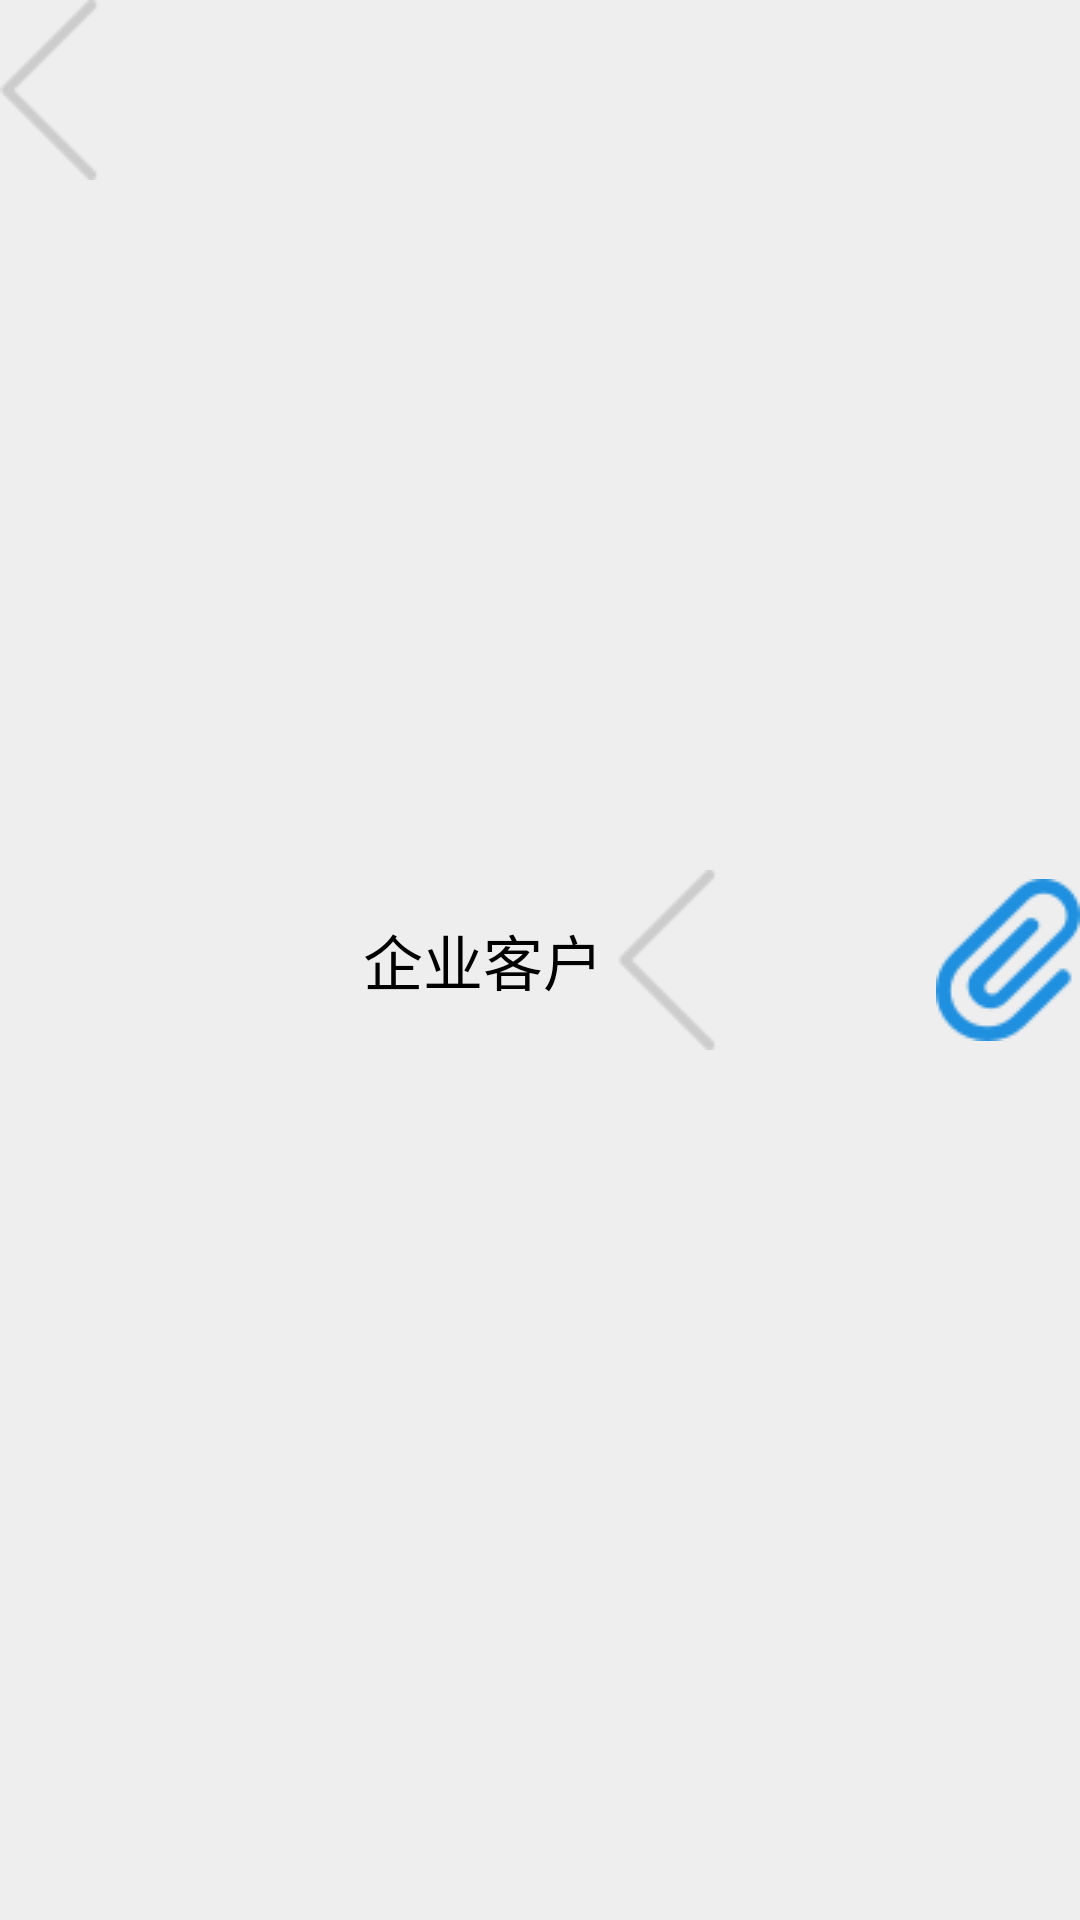

Reconstruct the res/layout file that produces this screen, plus the resources it refers to.
<!-- AndroidManifest.xml: application theme AppTheme -->
<!-- res/layout/urm_top.xml -->
<?xml version="1.0" encoding="utf-8"?>
<RelativeLayout xmlns:android="http://schemas.android.com/apk/res/android"
    android:layout_width="match_parent"
    android:layout_height="wrap_content"
    android:background="#eeeeee" >

    <ImageButton
        android:id="@+id/urm_back_btn"
        android:layout_width="wrap_content"
        android:layout_height="wrap_content"
        android:layout_alignParentLeft="true"
        android:background="@null"
        android:contentDescription="@string/app_name"
        android:src="@drawable/switch02" />

    <LinearLayout
        android:id="@+id/urm_top_ll"
        android:layout_width="wrap_content"
        android:layout_height="wrap_content"
        android:layout_centerInParent="true"
        android:gravity="center_vertical"
        android:orientation="horizontal" >

        <TextView
            android:id="@+id/urm_top_tv"
            style="@style/main_tv_style"
            android:layout_width="wrap_content"
            android:layout_height="wrap_content"
            android:text="企业客户" />

        <ImageView
            android:id="@+id/urm_top_iv"
            android:layout_width="wrap_content"
            android:layout_height="wrap_content"
            android:layout_marginLeft="5dp"
            android:background="@null"
            android:contentDescription="@string/app_name"
            android:src="@drawable/switch02" />
    </LinearLayout>

    <RelativeLayout
        android:id="@+id/urm_top_right_rl"
        android:layout_width="wrap_content"
        android:layout_height="wrap_content"
        android:layout_alignParentRight="true"
        android:layout_centerVertical="true" >

        <ImageButton
            android:id="@+id/urm_create_btn"
            android:layout_width="wrap_content"
            android:layout_height="wrap_content"
            android:background="@null"
            android:contentDescription="@string/app_name"
            android:src="@drawable/btn_add_2x" />

        <Button
            android:id="@+id/urm_confirm_btn"
            android:layout_width="wrap_content"
            android:layout_height="wrap_content"
            android:background="@null"
            android:gravity="center_vertical"
            android:padding="10dp"
            android:text="确定"
            android:textColor="@color/blue2"
            android:textSize="18sp"
            android:visibility="gone" />
    </RelativeLayout>

    <ImageButton
        android:id="@+id/urm_search_btn"
        android:layout_width="wrap_content"
        android:layout_height="wrap_content"
        android:layout_centerVertical="true"
        android:layout_toLeftOf="@id/urm_top_right_rl"
        android:background="@null"
        android:contentDescription="@string/app_name"
        android:src="@drawable/search"
        android:visibility="gone" />

</RelativeLayout>
<!-- resources referenced by this layout -->
<resources>
  <color name="blue2">#333333</color>
  <!-- drawable btn_add_2x: png bitmap (drawable, 3206 bytes) -->
  <!-- drawable search: png bitmap (drawable, 731 bytes) -->
  <!-- drawable switch02: png bitmap (drawable, 1356 bytes) -->
  <string name="app_name">ButterKnifeDemo</string>
  <style name="main_tv_style">
          <item name="android:textSize">20sp</item>
          <item name="android:textColor">#000000</item>
      </style>
  <style name="AppTheme" parent="Theme.AppCompat.Light.DarkActionBar">
          
          <item name="colorPrimary">@color/colorPrimary</item>
          <item name="colorPrimaryDark">@color/colorPrimaryDark</item>
          <item name="colorAccent">@color/colorAccent</item>
      </style>
  <color name="colorPrimary">#3f51b5</color>
  <color name="colorPrimaryDark">#303f9f</color>
  <color name="colorAccent">#ff4081</color>
</resources>
